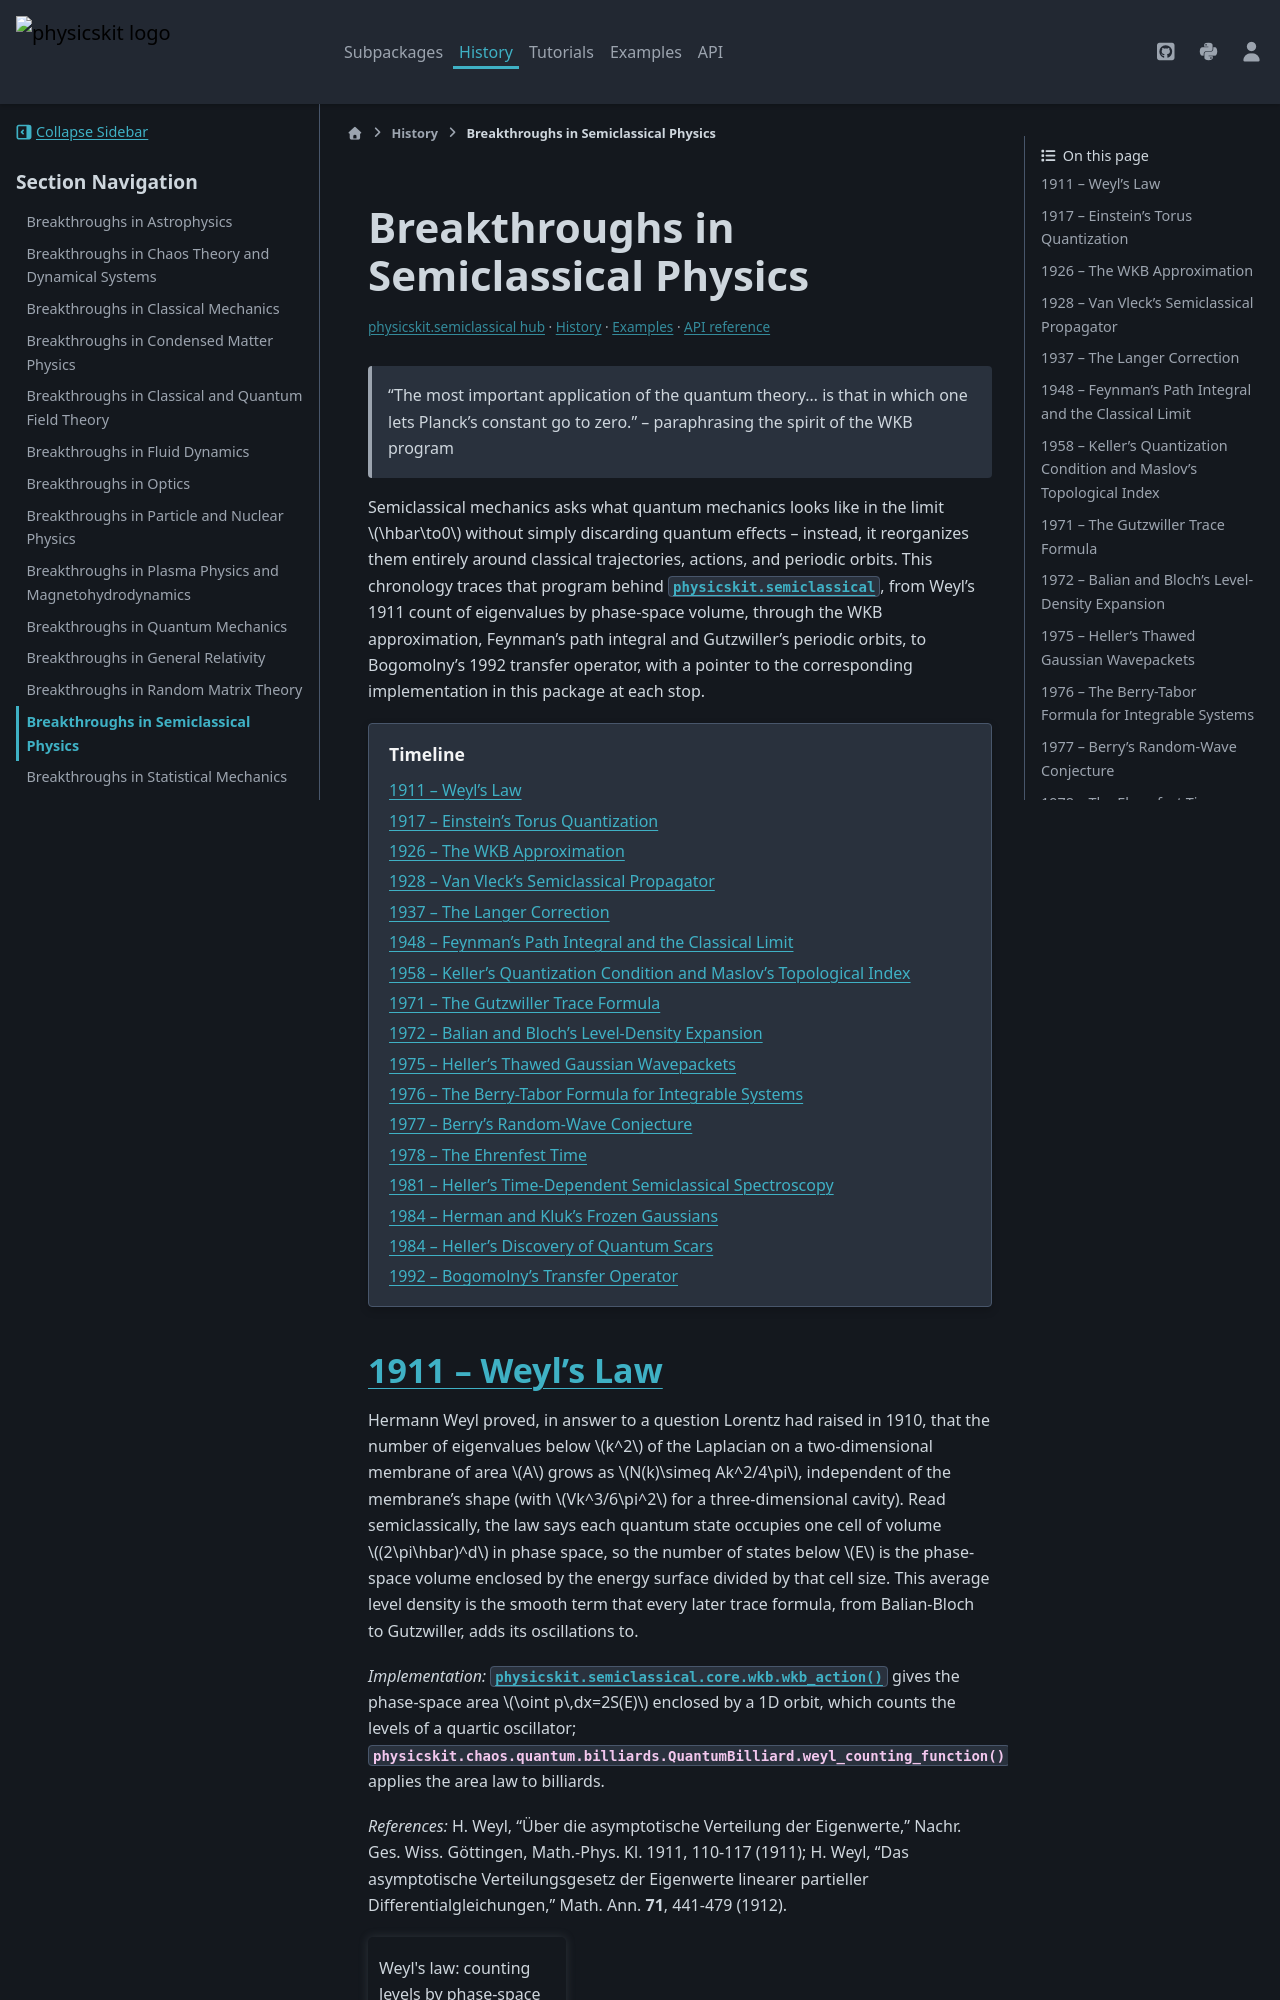

repository: cpoli/physicskit · page: history/semiclassical_breakthroughs.html · generator: sphinx

Breakthroughs in Semiclassical Physics
=========================================


.. include:: /_generated/nav/semiclassical.rst

.. epigraph::

   "The most important application of the quantum theory... is that in
   which one lets Planck's constant go to zero."
   -- paraphrasing the spirit of the WKB program

Semiclassical mechanics asks what quantum mechanics looks like in the
limit :math:`\hbar\to0` without simply discarding quantum effects --
instead, it reorganizes them entirely around classical trajectories,
actions, and periodic orbits. This chronology traces that program behind
:mod:`physicskit.semiclassical`, from Weyl's 1911 count of eigenvalues by
phase-space volume, through the WKB approximation, Feynman's path
integral and Gutzwiller's periodic orbits, to Bogomolny's 1992 transfer
operator, with a pointer to the corresponding implementation in this
package at each stop.

.. contents:: Timeline
   :local:
   :depth: 1

1911 -- Weyl's Law
------------------------

Hermann Weyl proved, in answer to a question Lorentz had raised in 1910,
that the number of eigenvalues below :math:`k^2` of the Laplacian on a
two-dimensional membrane of area :math:`A` grows as
:math:`N(k)\simeq Ak^2/4\pi`, independent of the membrane's shape (with
:math:`Vk^3/6\pi^2` for a three-dimensional cavity). Read semiclassically,
the law says each quantum state occupies one cell of volume
:math:`(2\pi\hbar)^d` in phase space, so the number of states below
:math:`E` is the phase-space volume enclosed by the energy surface divided
by that cell size. This average level density is the smooth term that
every later trace formula, from Balian-Bloch to Gutzwiller, adds its
oscillations to.

*Implementation:* :func:`physicskit.semiclassical.core.wkb.wkb_action`
gives the phase-space area :math:`\oint p\,dx=2S(E)` enclosed by a 1D
orbit, which counts the levels of a quartic oscillator;
:meth:`physicskit.chaos.quantum.billiards.QuantumBilliard.weyl_counting_function`
applies the area law to billiards.

*References:* H. Weyl, "Über die asymptotische Verteilung der
Eigenwerte," Nachr. Ges. Wiss. Göttingen, Math.-Phys. Kl. 1911,
110-117 (1911); H. Weyl, "Das asymptotische Verteilungsgesetz der
Eigenwerte linearer partieller Differentialgleichungen," Math. Ann.
**71**, 441-479 (1912).

.. minigallery:: ../../examples/semiclassical/wkb/plot_weyl_law_phase_space_volume.py
